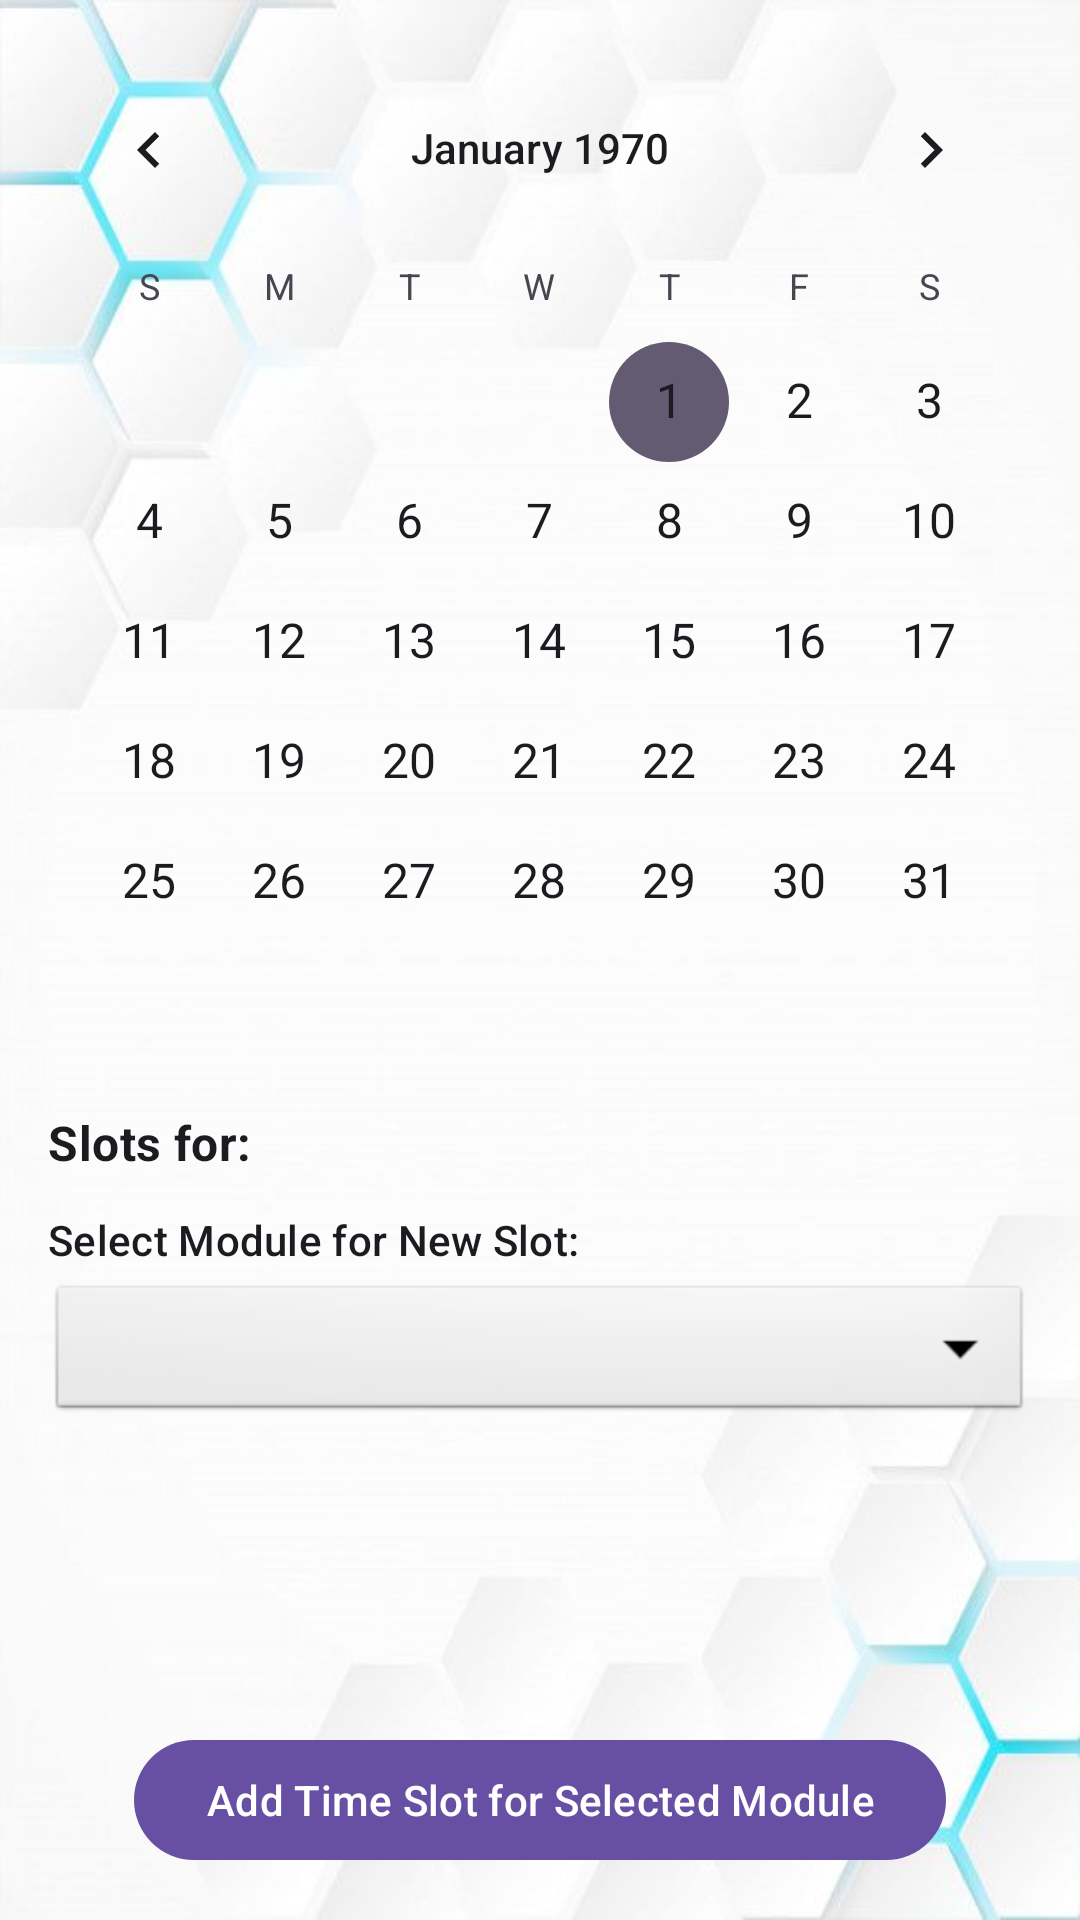

This screen was rendered from an Android layout file. Write that file and the resources it references.
<!-- AndroidManifest.xml: application theme Theme.Peer2Peer -->
<!-- res/layout/activity_manage_availability.xml -->
<?xml version="1.0" encoding="utf-8"?>
<androidx.constraintlayout.widget.ConstraintLayout xmlns:android="http://schemas.android.com/apk/res/android"
    xmlns:app="http://schemas.android.com/apk/res-auto"
    xmlns:tools="http://schemas.android.com/tools"
    android:layout_width="match_parent"
    android:layout_height="match_parent"
    tools:context=".ManageAvailabilityActivity">

    <CalendarView
        android:id="@+id/calendar_view_availability"
        android:layout_width="0dp"
        android:layout_height="wrap_content"
        android:layout_marginStart="8dp"
        android:layout_marginTop="16dp"
        android:layout_marginEnd="8dp"
        app:layout_constraintEnd_toEndOf="parent"
        app:layout_constraintStart_toStartOf="parent"
        app:layout_constraintTop_toTopOf="parent"
        android:dateTextAppearance="@style/TextAppearance.MaterialComponents.Body1"
        android:weekDayTextAppearance="@style/TextAppearance.MaterialComponents.Caption"
        android:selectedWeekBackgroundColor="#806200EE" />

    <TextView
        android:id="@+id/text_selected_date_label"
        android:layout_width="wrap_content"
        android:layout_height="wrap_content"
        android:layout_marginStart="16dp"
        android:layout_marginTop="16dp"
        android:text="Slots for:"
        android:textAppearance="@style/TextAppearance.MaterialComponents.Subtitle1"
        android:textStyle="bold"
        app:layout_constraintStart_toStartOf="parent"
        app:layout_constraintTop_toBottomOf="@id/calendar_view_availability" />

    <TextView
        android:id="@+id/text_selected_date"
        android:layout_width="wrap_content"
        android:layout_height="wrap_content"
        android:layout_marginStart="8dp"
        android:textAppearance="@style/TextAppearance.MaterialComponents.Subtitle1"
        app:layout_constraintBaseline_toBaselineOf="@id/text_selected_date_label"
        app:layout_constraintStart_toEndOf="@id/text_selected_date_label"
        tools:text="April 24, 2025" />

    <TextView
        android:id="@+id/label_select_module"
        android:layout_width="wrap_content"
        android:layout_height="wrap_content"
        android:layout_marginStart="16dp"
        android:layout_marginTop="12dp"
        android:text="Select Module for New Slot:"
        android:textAppearance="@style/TextAppearance.MaterialComponents.Subtitle2"
        app:layout_constraintStart_toStartOf="parent"
        app:layout_constraintTop_toBottomOf="@id/text_selected_date_label" />

    <Spinner
        android:id="@+id/spinner_select_module"
        android:layout_width="0dp"
        android:layout_height="wrap_content"
        android:layout_marginStart="16dp"
        android:layout_marginTop="4dp"
        android:layout_marginEnd="16dp"
        android:minHeight="48dp"
        android:background="@android:drawable/btn_dropdown"
        android:spinnerMode="dropdown"
        app:layout_constraintEnd_toEndOf="parent"
        app:layout_constraintStart_toStartOf="parent"
        app:layout_constraintTop_toBottomOf="@id/label_select_module" />

    <androidx.recyclerview.widget.RecyclerView
        android:id="@+id/recycler_view_time_slots"
        android:layout_width="0dp"
        android:layout_height="0dp"
        android:layout_marginTop="8dp"
        android:layout_marginBottom="8dp"
        android:paddingStart="8dp"
        android:paddingEnd="8dp"
        android:contentDescription="List of available time slots"
        app:layoutManager="androidx.recyclerview.widget.LinearLayoutManager"
        app:layout_constraintBottom_toTopOf="@+id/button_add_time_slot"
        app:layout_constraintEnd_toEndOf="parent"
        app:layout_constraintStart_toStartOf="parent"
        app:layout_constraintTop_toBottomOf="@id/spinner_select_module"
        tools:listitem="@layout/list_item_time_slot" />

    <Button
        android:id="@+id/button_add_time_slot"
        android:layout_width="wrap_content"
        android:layout_height="wrap_content"
        android:layout_marginBottom="16dp"
        android:text="Add Time Slot for Selected Module"
        app:layout_constraintBottom_toBottomOf="parent"
        app:layout_constraintEnd_toEndOf="parent"
        app:layout_constraintStart_toStartOf="parent" />

</androidx.constraintlayout.widget.ConstraintLayout>
<!-- res/layout/list_item_time_slot.xml (included above) -->
<?xml version="1.0" encoding="utf-8"?>
<com.google.android.material.card.MaterialCardView xmlns:android="http://schemas.android.com/apk/res/android"
    xmlns:app="http://schemas.android.com/apk/res-auto"
    xmlns:tools="http://schemas.android.com/tools"
    android:layout_width="match_parent"
    android:layout_height="wrap_content"
    app:cardCornerRadius="8dp"
    app:cardElevation="2dp"
    android:layout_marginTop="4dp"
    android:layout_marginBottom="4dp"
    android:layout_marginStart="8dp"
    android:layout_marginEnd="8dp">

    <androidx.constraintlayout.widget.ConstraintLayout
        android:layout_width="match_parent"
        android:layout_height="wrap_content"
        android:padding="12dp"> <TextView
        android:id="@+id/text_time_slot"
        android:layout_width="0dp"
        android:layout_height="wrap_content"
        android:layout_marginEnd="16dp"
        android:textAppearance="?attr/textAppearanceBody1"
        app:layout_constraintBottom_toBottomOf="parent"
        app:layout_constraintEnd_toStartOf="@+id/button_remove_slot"
        app:layout_constraintStart_toStartOf="parent"
        app:layout_constraintTop_toTopOf="parent"
        tools:text="10:00 AM - 11:00 AM" />

        <ImageButton
            android:id="@+id/button_remove_slot"
            android:layout_width="wrap_content"
            android:layout_height="wrap_content"
            android:background="?attr/selectableItemBackgroundBorderless"
            android:contentDescription="Remove time slot"
            android:minWidth="48dp"
            android:minHeight="48dp"
            android:padding="4dp"
            app:tint="?attr/colorControlNormal"
            app:layout_constraintBottom_toBottomOf="parent"
            app:layout_constraintEnd_toEndOf="parent"
            app:layout_constraintTop_toTopOf="parent"
            app:srcCompat="@drawable/ic_delete" />
    </androidx.constraintlayout.widget.ConstraintLayout>

</com.google.android.material.card.MaterialCardView>
<!-- resources referenced by this layout -->
<resources>
  <style name="Theme.Peer2Peer" parent="Base.Theme.Peer2Peer" />
  <color name="md_theme_primary">#6750A4</color>
  <color name="md_theme_onPrimary">#FFFFFF</color>
  <color name="md_theme_primaryContainer">#EADDFF</color>
  <color name="md_theme_onPrimaryContainer">#21005D</color>
  <color name="md_theme_secondary">#625B71</color>
  <color name="md_theme_onSecondary">#FFFFFF</color>
  <color name="md_theme_secondaryContainer">#E8DEF8</color>
  <color name="md_theme_onSecondaryContainer">#1D192B</color>
  <color name="md_theme_tertiary">#7D5260</color>
  <color name="md_theme_onTertiary">#FFFFFF</color>
  <color name="md_theme_tertiaryContainer">#FFD8E4</color>
  <color name="md_theme_onTertiaryContainer">#31111D</color>
  <color name="md_theme_error">#B3261E</color>
  <color name="md_theme_onError">#FFFFFF</color>
  <color name="md_theme_errorContainer">#F9DEDC</color>
  <color name="md_theme_onErrorContainer">#410E0B</color>
  <color name="md_theme_background">#FFFBFE</color>
  <color name="md_theme_onBackground">#1C1B1F</color>
  <color name="md_theme_surface">#FFFBFE</color>
  <color name="md_theme_onSurface">#1C1B1F</color>
  <color name="md_theme_surfaceVariant">#E7E0EC</color>
  <color name="md_theme_onSurfaceVariant">#49454F</color>
  <color name="md_theme_outline">#79747E</color>
  <!-- drawable window_background_with_scrim (drawable) -->
  <?xml version="1.0" encoding="utf-8"?>
  <layer-list xmlns:android="http://schemas.android.com/apk/res/android">
  
      <item android:drawable="@drawable/my_background_image" />
      <item>
          <shape android:shape="rectangle">
              <solid android:color="#0AFFFFFF" /> </shape>
      </item>
  
  </layer-list>
  <style name="Widget.App.RoleCardView" parent="Widget.Material3.CardView.Elevated">
          <item name="cardElevation">4dp</item>
          <item name="cardCornerRadius">16dp</item>
          <item name="android:layout_width">match_parent</item>
          <item name="android:layout_height">wrap_content</item>
          <item name="android:layout_marginStart">24dp</item>
          <item name="android:layout_marginEnd">24dp</item>
          <item name="android:layout_marginBottom">16dp</item>
          <item name="android:clickable">true</item>
          <item name="android:focusable">true</item>
          <item name="cardBackgroundColor">?attr/colorSurface</item>
      </style>
</resources>
